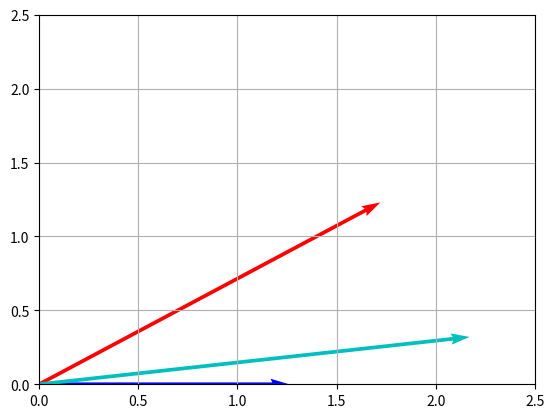

Recreate this plot in Python.
import matplotlib.pyplot as plt
import numpy as np


# create a single vector
input_vector = np.array([1.72, 1.23])
weights_1 = np.array([1.26, 0])
weights_2 = np.array([2.17, 0.32])


mult_w1_input_manual = input_vector[0] * weights_1[0] + input_vector[1] * weights_1[1] 
print(mult_w1_input_manual)

mult_w1_input_np = np.dot(input_vector, weights_1)
print(mult_w1_input_np)

mult_w2_input_np = np.dot(input_vector, weights_2)
print(mult_w2_input_np)









fig, ax = plt.subplots()

ax.quiver(0,0, input_vector[0], input_vector[1], angles='xy', scale_units='xy', scale=1, color='r')
ax.quiver(0,0, weights_1[0], weights_1[1], angles='xy', scale_units='xy', scale=1, color='b')
ax.quiver(0,0, weights_2[0], weights_2[1], angles='xy', scale_units='xy', scale=1, color='c')


ax.set_xlim([0, 2.5])
ax.set_ylim([0, 2.5])

plt.grid()
plt.show()


